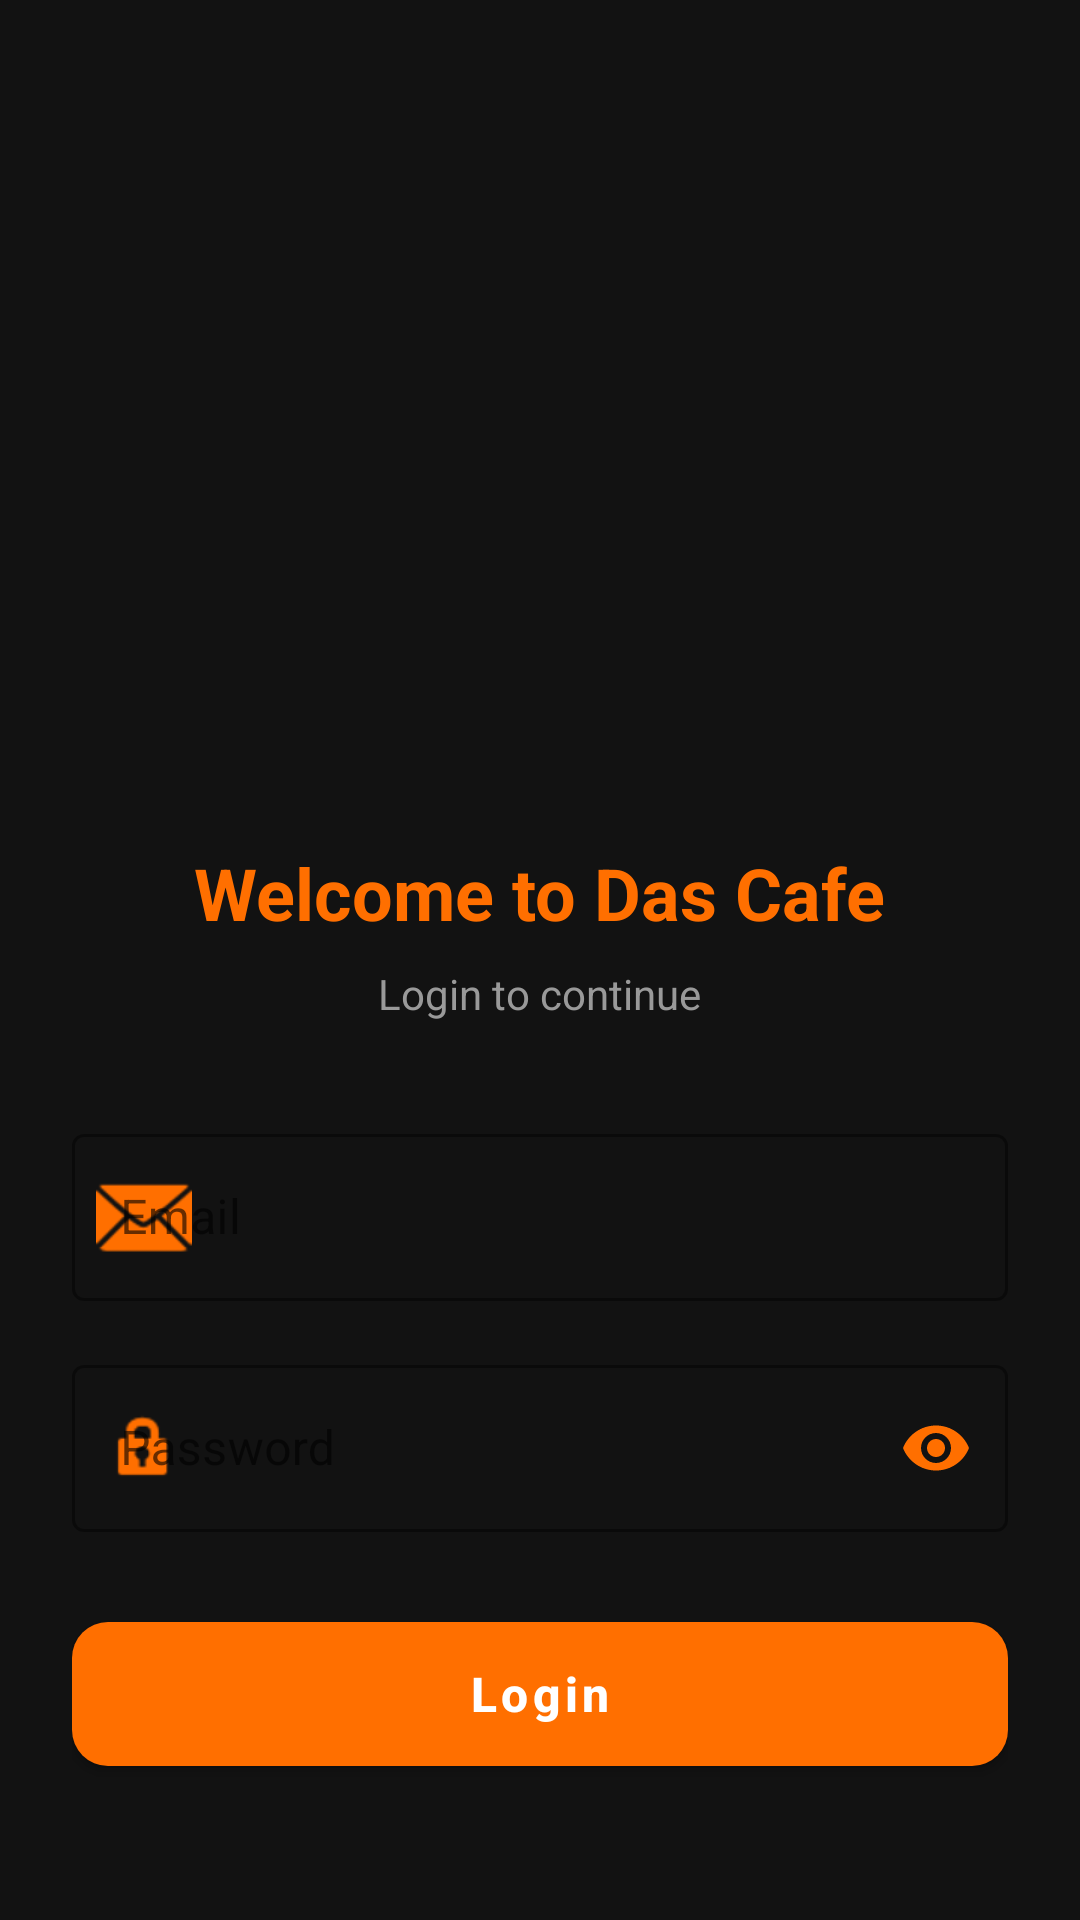

Write the Android layout XML for this screen, with the resource values it uses.
<!-- AndroidManifest.xml: application theme Theme.DasCafe -->
<!-- res/layout/activity_login.xml -->
<?xml version="1.0" encoding="utf-8"?>
<ScrollView xmlns:android="http://schemas.android.com/apk/res/android"
    xmlns:app="http://schemas.android.com/apk/res-auto"
    android:layout_width="match_parent"
    android:layout_height="match_parent"
    android:fillViewport="true"
    android:background="#121212"
    android:fitsSystemWindows="true">

    <LinearLayout
        android:layout_width="match_parent"
        android:layout_height="wrap_content"
        android:orientation="vertical"
        android:gravity="center"
        android:padding="24dp">

        
        <ImageView
            android:id="@+id/logoApp"
            android:layout_width="180dp"
            android:layout_height="180dp"
            android:src="@drawable/new_logo"
            android:scaleType="centerCrop"
            android:layout_marginTop="32dp"
            android:layout_marginBottom="24dp"
            app:shapeAppearanceOverlay="@style/RoundedImage"/>

        
        <TextView
            android:layout_width="wrap_content"
            android:layout_height="wrap_content"
            android:text="Welcome to Das Cafe"
            android:textSize="24sp"
            android:textStyle="bold"
            android:textColor="#FF6F00"
            android:layout_marginBottom="8dp"/>

        <TextView
            android:layout_width="wrap_content"
            android:layout_height="wrap_content"
            android:text="Login to continue"
            android:textSize="14sp"
            android:textColor="#999999"
            android:layout_marginBottom="32dp"/>

        
        <com.google.android.material.textfield.TextInputLayout
            android:layout_width="match_parent"
            android:layout_height="wrap_content"
            android:hint="Email"
            app:boxStrokeColor="#FF6F00"
            app:hintTextColor="#FF6F00"
            app:startIconDrawable="@android:drawable/ic_dialog_email"
            app:startIconTint="#FF6F00"
            style="@style/Widget.MaterialComponents.TextInputLayout.OutlinedBox">

            <com.google.android.material.textfield.TextInputEditText
                android:id="@+id/Email"
                android:layout_width="match_parent"
                android:layout_height="wrap_content"
                android:inputType="textEmailAddress"
                android:textColor="#FFFFFF"
                android:textColorHint="#666666"/>

        </com.google.android.material.textfield.TextInputLayout>

        
        <com.google.android.material.textfield.TextInputLayout
            android:layout_width="match_parent"
            android:layout_height="wrap_content"
            android:layout_marginTop="16dp"
            android:hint="Password"
            app:boxStrokeColor="#FF6F00"
            app:hintTextColor="#FF6F00"
            app:startIconDrawable="@android:drawable/ic_lock_idle_lock"
            app:startIconTint="#FF6F00"
            app:endIconMode="password_toggle"
            app:endIconTint="#FF6F00"
            style="@style/Widget.MaterialComponents.TextInputLayout.OutlinedBox">

            <com.google.android.material.textfield.TextInputEditText
                android:id="@+id/Password"
                android:layout_width="match_parent"
                android:layout_height="wrap_content"
                android:inputType="textPassword"
                android:textColor="#FFFFFF"
                android:textColorHint="#666666"/>

        </com.google.android.material.textfield.TextInputLayout>

        
        <ProgressBar
            android:id="@+id/progressBar"
            android:layout_width="wrap_content"
            android:layout_height="wrap_content"
            android:layout_marginTop="16dp"
            android:indeterminateTint="#FF6F00"
            android:visibility="gone"/>

        
        <com.google.android.material.button.MaterialButton
            android:id="@+id/btnLogin"
            android:layout_width="match_parent"
            android:layout_height="60dp"
            android:text="Login"
            android:textAllCaps="false"
            android:textSize="16sp"
            android:textStyle="bold"
            android:textColor="#FFFFFF"
            app:backgroundTint="#FF6F00"
            app:cornerRadius="12dp"
            android:layout_marginTop="24dp"/>

        
        <TextView
            android:id="@+id/tvForgotPassword"
            android:layout_width="wrap_content"
            android:layout_height="wrap_content"
            android:text="Forgot Password?"
            android:textColor="#FF6F00"
            android:textSize="14sp"
            android:layout_marginTop="16dp"
            android:clickable="true"
            android:focusable="true"
            android:visibility="gone"/>

    </LinearLayout>

</ScrollView>
<!-- resources referenced by this layout -->
<resources>
  <style name="RoundedImage">
          <item name="cornerFamily">rounded</item>
          <item name="cornerSize">50%</item>
      </style>
  <style name="Theme.DasCafe" parent="Theme.MaterialComponents.DayNight.NoActionBar">
          
          <item name="colorPrimary">#FF6F00</item> 
          <item name="colorPrimaryVariant">#E65100</item>
          <item name="colorSecondary">#6A1B9A</item> 
  
          
          <item name="android:windowBackground">#121212</item>
          <item name="android:textColor">#FFFFFF</item>
      </style>
</resources>
